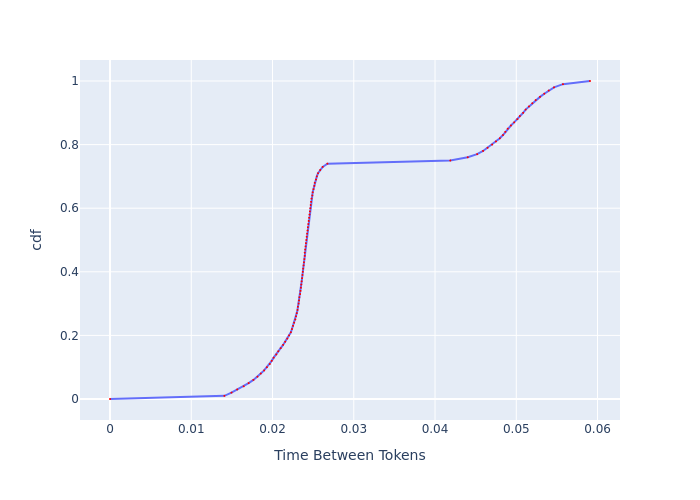

Data behind this chart, as committed beside it:
, cdf, Time Between Tokens
0, 0.0, 0.0
1, 0.01, 0.01408
2, 0.02, 0.01495
3, 0.03, 0.01565
4, 0.04, 0.01646
5, 0.05, 0.01706
6, 0.06, 0.01765
7, 0.07, 0.01815
8, 0.08, 0.01856
9, 0.09, 0.01897
10, 0.1, 0.01931
11, 0.11, 0.01966
12, 0.12, 0.0199
13, 0.13, 0.02014
14, 0.14, 0.02047
15, 0.15, 0.02071
16, 0.16, 0.021
17, 0.17, 0.0213
18, 0.18, 0.02156
19, 0.19, 0.02182
20, 0.2, 0.02204
21, 0.21, 0.02226
22, 0.22, 0.02239
23, 0.23, 0.02253
24, 0.24, 0.02266
25, 0.25, 0.0228
26, 0.26, 0.02289
27, 0.27, 0.02298
28, 0.28, 0.02308
29, 0.29, 0.02312
30, 0.3, 0.02321
31, 0.31, 0.02326
32, 0.32, 0.02331
33, 0.33, 0.0234
34, 0.34, 0.02345
35, 0.35, 0.02349
36, 0.36, 0.02354
37, 0.37, 0.02359
38, 0.38, 0.02364
39, 0.39, 0.02368
40, 0.4, 0.02373
41, 0.41, 0.02378
42, 0.42, 0.02383
43, 0.43, 0.02387
44, 0.44, 0.02392
45, 0.45, 0.02397
46, 0.46, 0.02397
47, 0.47, 0.02402
48, 0.48, 0.02406
49, 0.49, 0.02411
50, 0.5, 0.02416
51, 0.51, 0.02421
52, 0.52, 0.02426
53, 0.53, 0.02431
54, 0.54, 0.02436
55, 0.55, 0.0244
56, 0.56, 0.02445
57, 0.57, 0.0245
58, 0.58, 0.02455
59, 0.59, 0.0246
... 41 more rows
